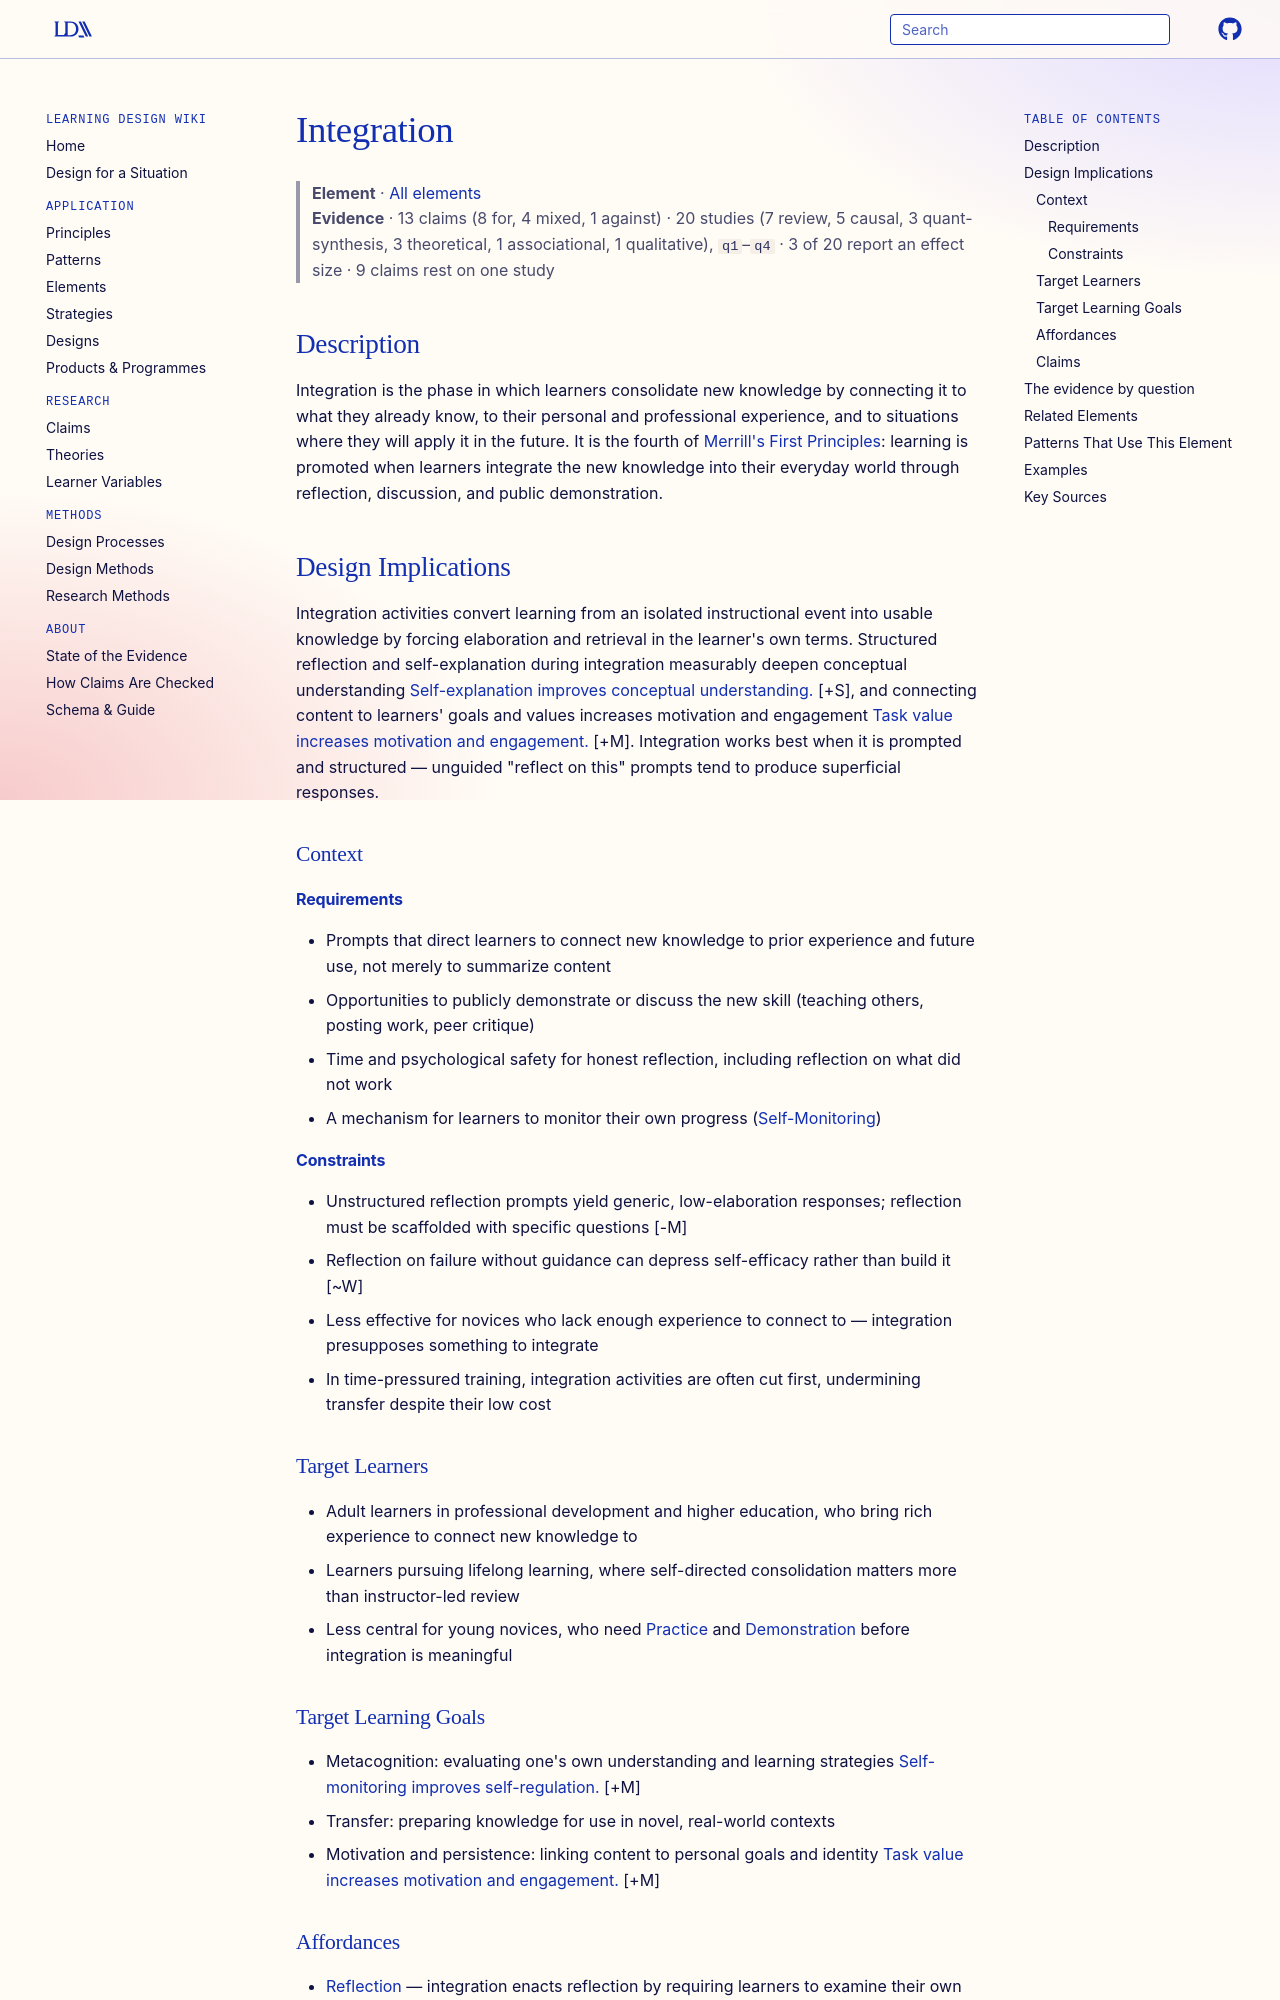

repository: Learning-Design-Alliance/learning-wiki · page: elements/integration/index.html · generator: mkdocs

---
type: element
id: integration
title: Integration
description: Learners reflect on and connect new learning to their own experiences, prior knowledge, and future applications.
canonical: true
status: review
generated:
  by: "claude/unspecified"
  at: 2026-08-29
---

# Integration

> **Element** · [All elements](index.md)
> **Evidence** · 13 claims (8 for, 4 mixed, 1 against) · 20 studies (7 review, 5 causal, 3 quant-synthesis, 3 theoretical, 1 associational, 1 qualitative), `q1`–`q4` · 3 of 20 report an effect size · 9 claims rest on one study

## Description
Integration is the phase in which learners consolidate new knowledge by connecting it to what they already know, to their personal and professional experience, and to situations where they will apply it in the future. It is the fourth of [Merrill's First Principles](../patterns/4cid-four-component-instructional-design.md): learning is promoted when learners integrate the new knowledge into their everyday world through reflection, discussion, and public demonstration.

## Design Implications

Integration activities convert learning from an isolated instructional event into usable knowledge by forcing elaboration and retrieval in the learner's own terms. Structured reflection and self-explanation during integration measurably deepen conceptual understanding [Self-explanation improves conceptual understanding.](../claims/self-explanation-improves-conceptual-understanding.md) [+S], and connecting content to learners' goals and values increases motivation and engagement [Task value increases motivation and engagement.](../claims/task-value-increases-motivation-and-engagement.md) [+M]. Integration works best when it is prompted and structured — unguided "reflect on this" prompts tend to produce superficial responses.

### Context
#### Requirements
- Prompts that direct learners to connect new knowledge to prior experience and future use, not merely to summarize content
- Opportunities to publicly demonstrate or discuss the new skill (teaching others, posting work, peer critique)
- Time and psychological safety for honest reflection, including reflection on what did not work
- A mechanism for learners to monitor their own progress ([Self-Monitoring](self-monitoring.md))

#### Constraints
- Unstructured reflection prompts yield generic, low-elaboration responses; reflection must be scaffolded with specific questions [-M]
- Reflection on failure without guidance can depress self-efficacy rather than build it [~W]
- Less effective for novices who lack enough experience to connect to — integration presupposes something to integrate
- In time-pressured training, integration activities are often cut first, undermining transfer despite their low cost

### Target Learners
- Adult learners in professional development and higher education, who bring rich experience to connect new knowledge to
- Learners pursuing lifelong learning, where self-directed consolidation matters more than instructor-led review
- Less central for young novices, who need [Practice](practice.md) and [Demonstration](demonstration.md) before integration is meaningful

### Target Learning Goals
- Metacognition: evaluating one's own understanding and learning strategies [Self-monitoring improves self-regulation.](../claims/self-monitoring-improves-self-regulation.md) [+M]
- Transfer: preparing knowledge for use in novel, real-world contexts
- Motivation and persistence: linking content to personal goals and identity [Task value increases motivation and engagement.](../claims/task-value-increases-motivation-and-engagement.md) [+M]
